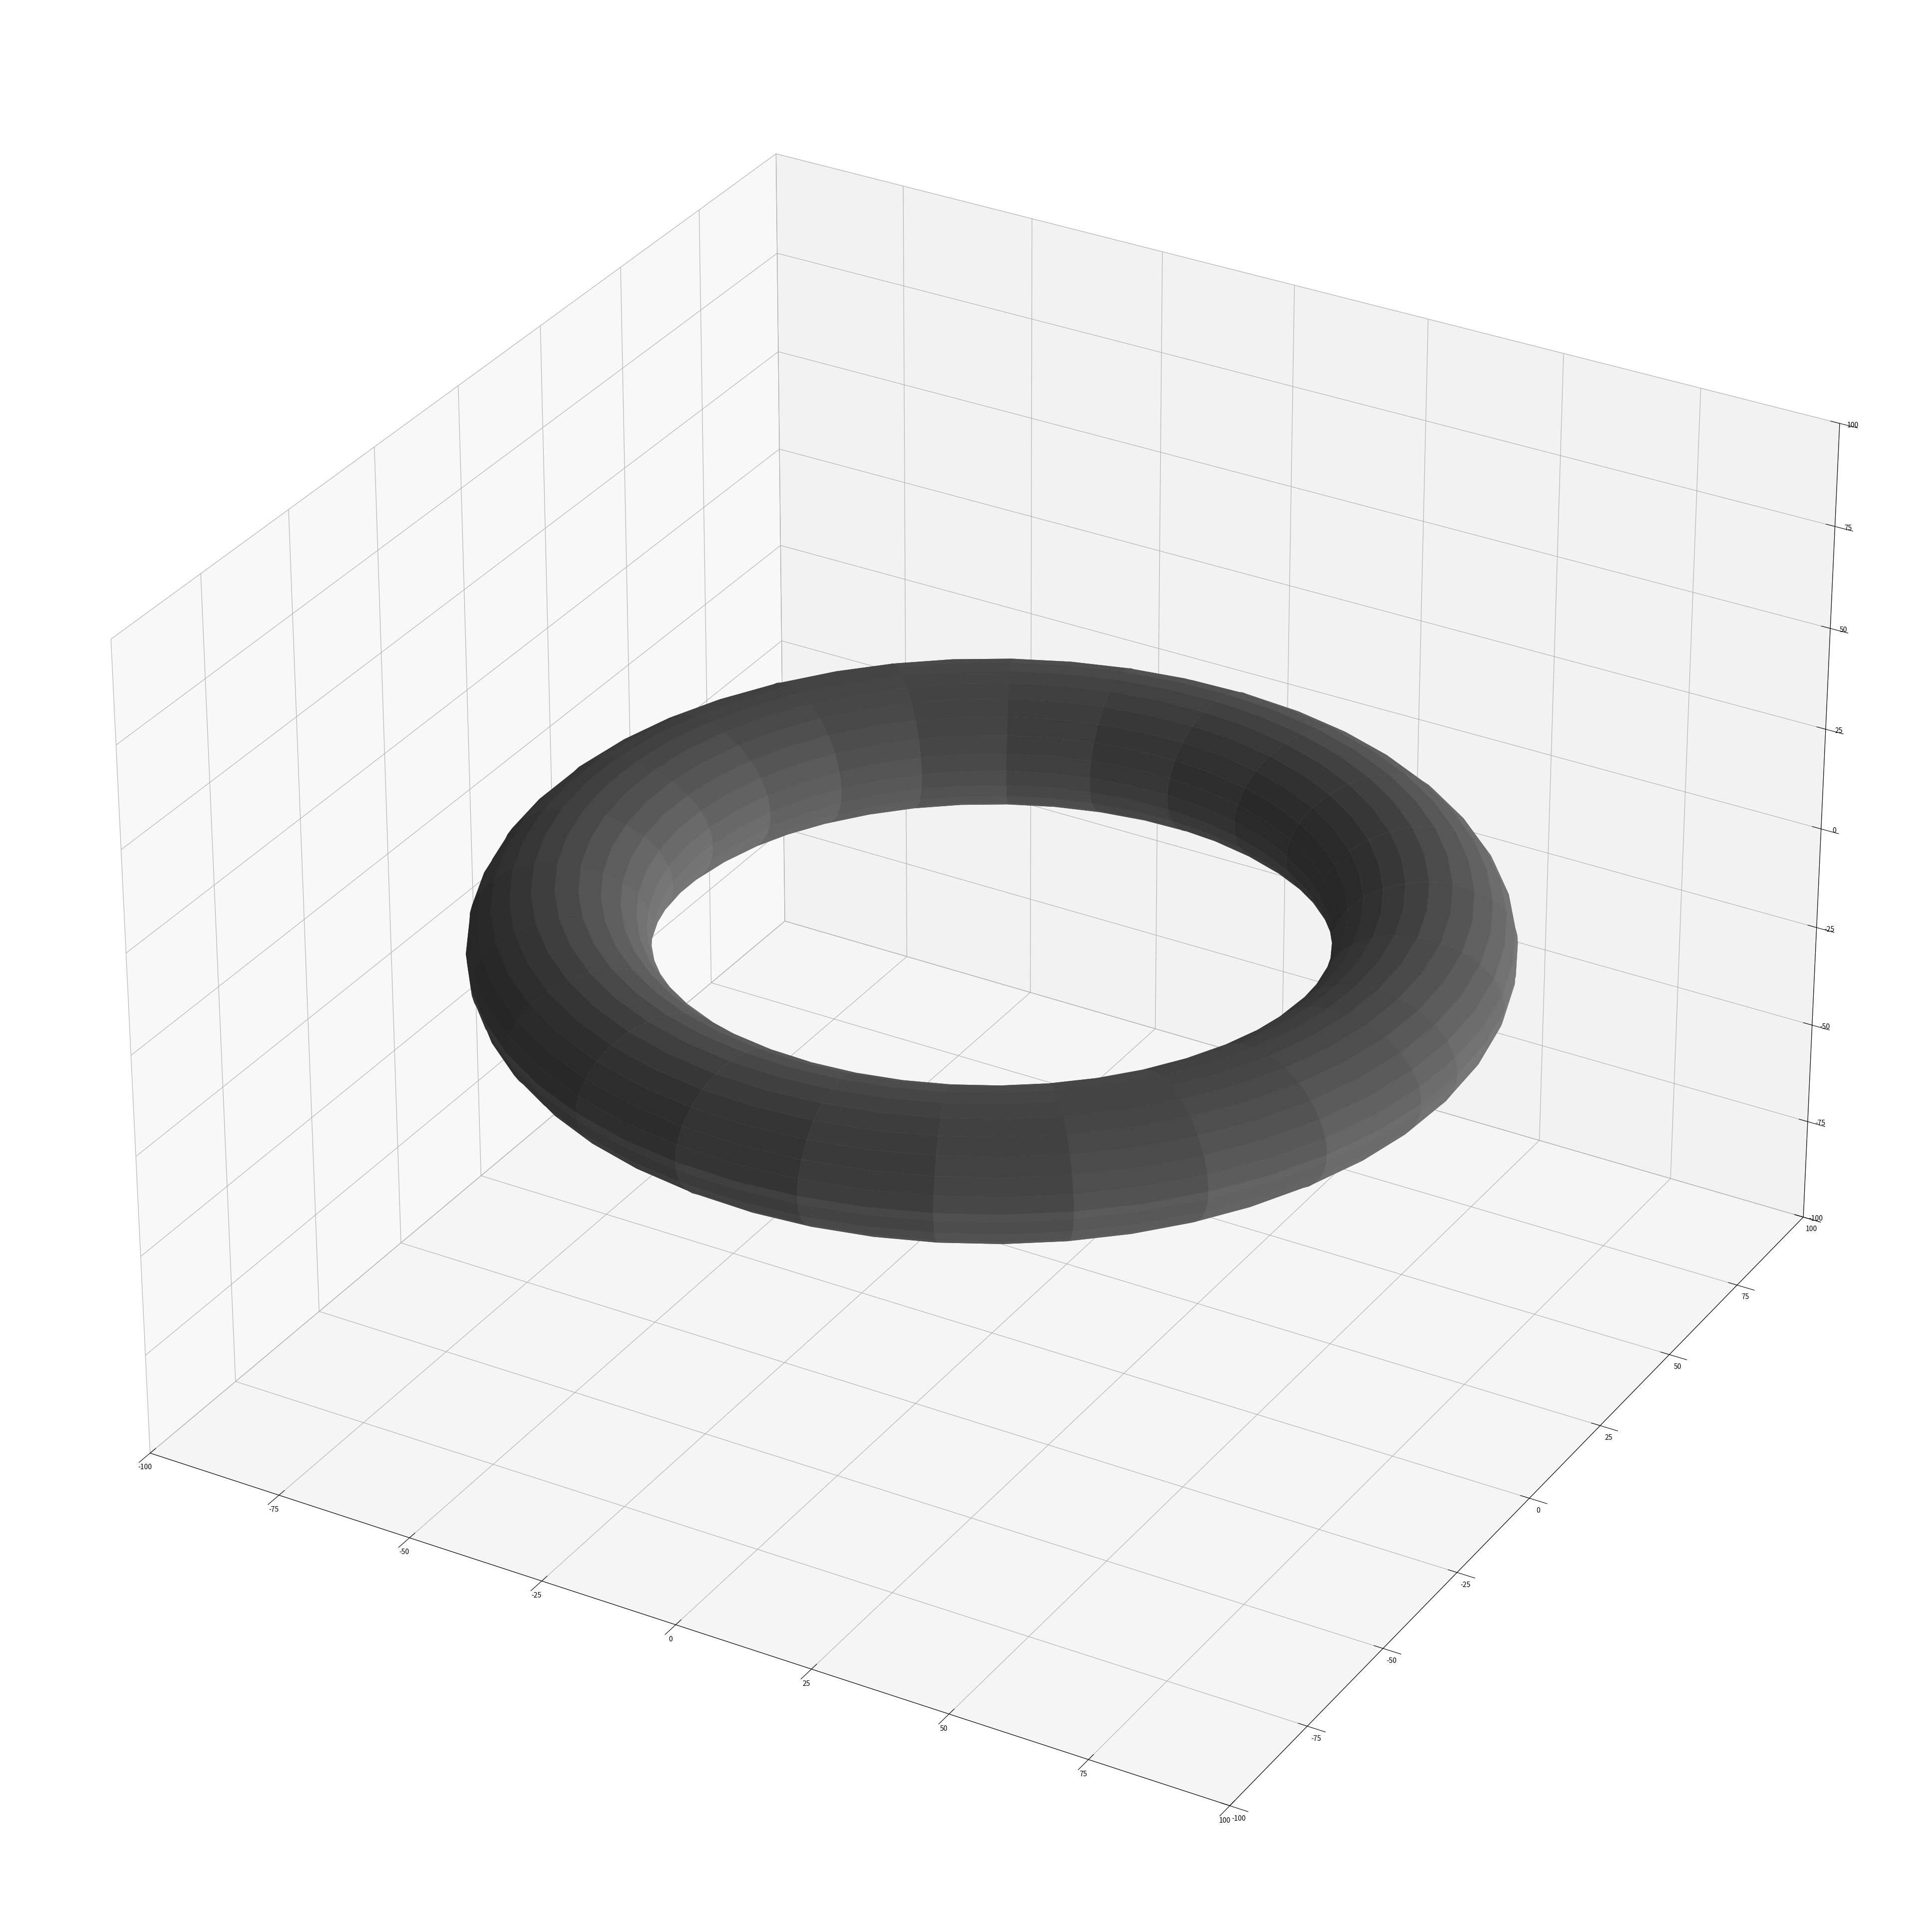

Recreate this plot in Python.
#  --------------------------------------  Parametric Surface Plotting of a Torus  ---------------------------------------------


# The parametric equation of a Toroid is (R + rcosθ)cosΦ i + (R + rcosθ)sinΦ j + rsinθ k where R,r > 0 
# R is the distance from the center of the tube to the center of the torus,
# r is the radius of the tube and i,j,k being unit vectors in the direction of x-axis, y-axis, z-axis respectively.
# with 0 ≤ θ ≤ 2π and 0 ≤ Φ ≤ 2π 



# Code:

import numpy as np
import matplotlib.pyplot as plt
from mpl_toolkits.mplot3d import Axes3D


theta = np.linspace(0, 2*np.pi, 50) 
phi = np.linspace(0, 2*np.pi, 50)


theta_grid, phi_grid = np.meshgrid(theta, phi) 

# R = 70 and r = 15
x_grid = (70 + 15 * np.cos(theta_grid)) * np.cos(phi_grid)

y_grid = (70 + 15 * np.cos(theta_grid)) * np.sin(phi_grid) 

z_grid = 15 * np.sin(theta_grid)

fig = plt.figure(figsize = (50,50))

ax = fig.add_subplot(111, projection='3d')

ax.plot_surface(x_grid, y_grid, z_grid, rstride = 2, cstride = 2, color = 'grey')

ax.set_xlim(-100,100)

ax.set_ylim(-100,100)

ax.set_zlim(-100,100)

plt.show()
